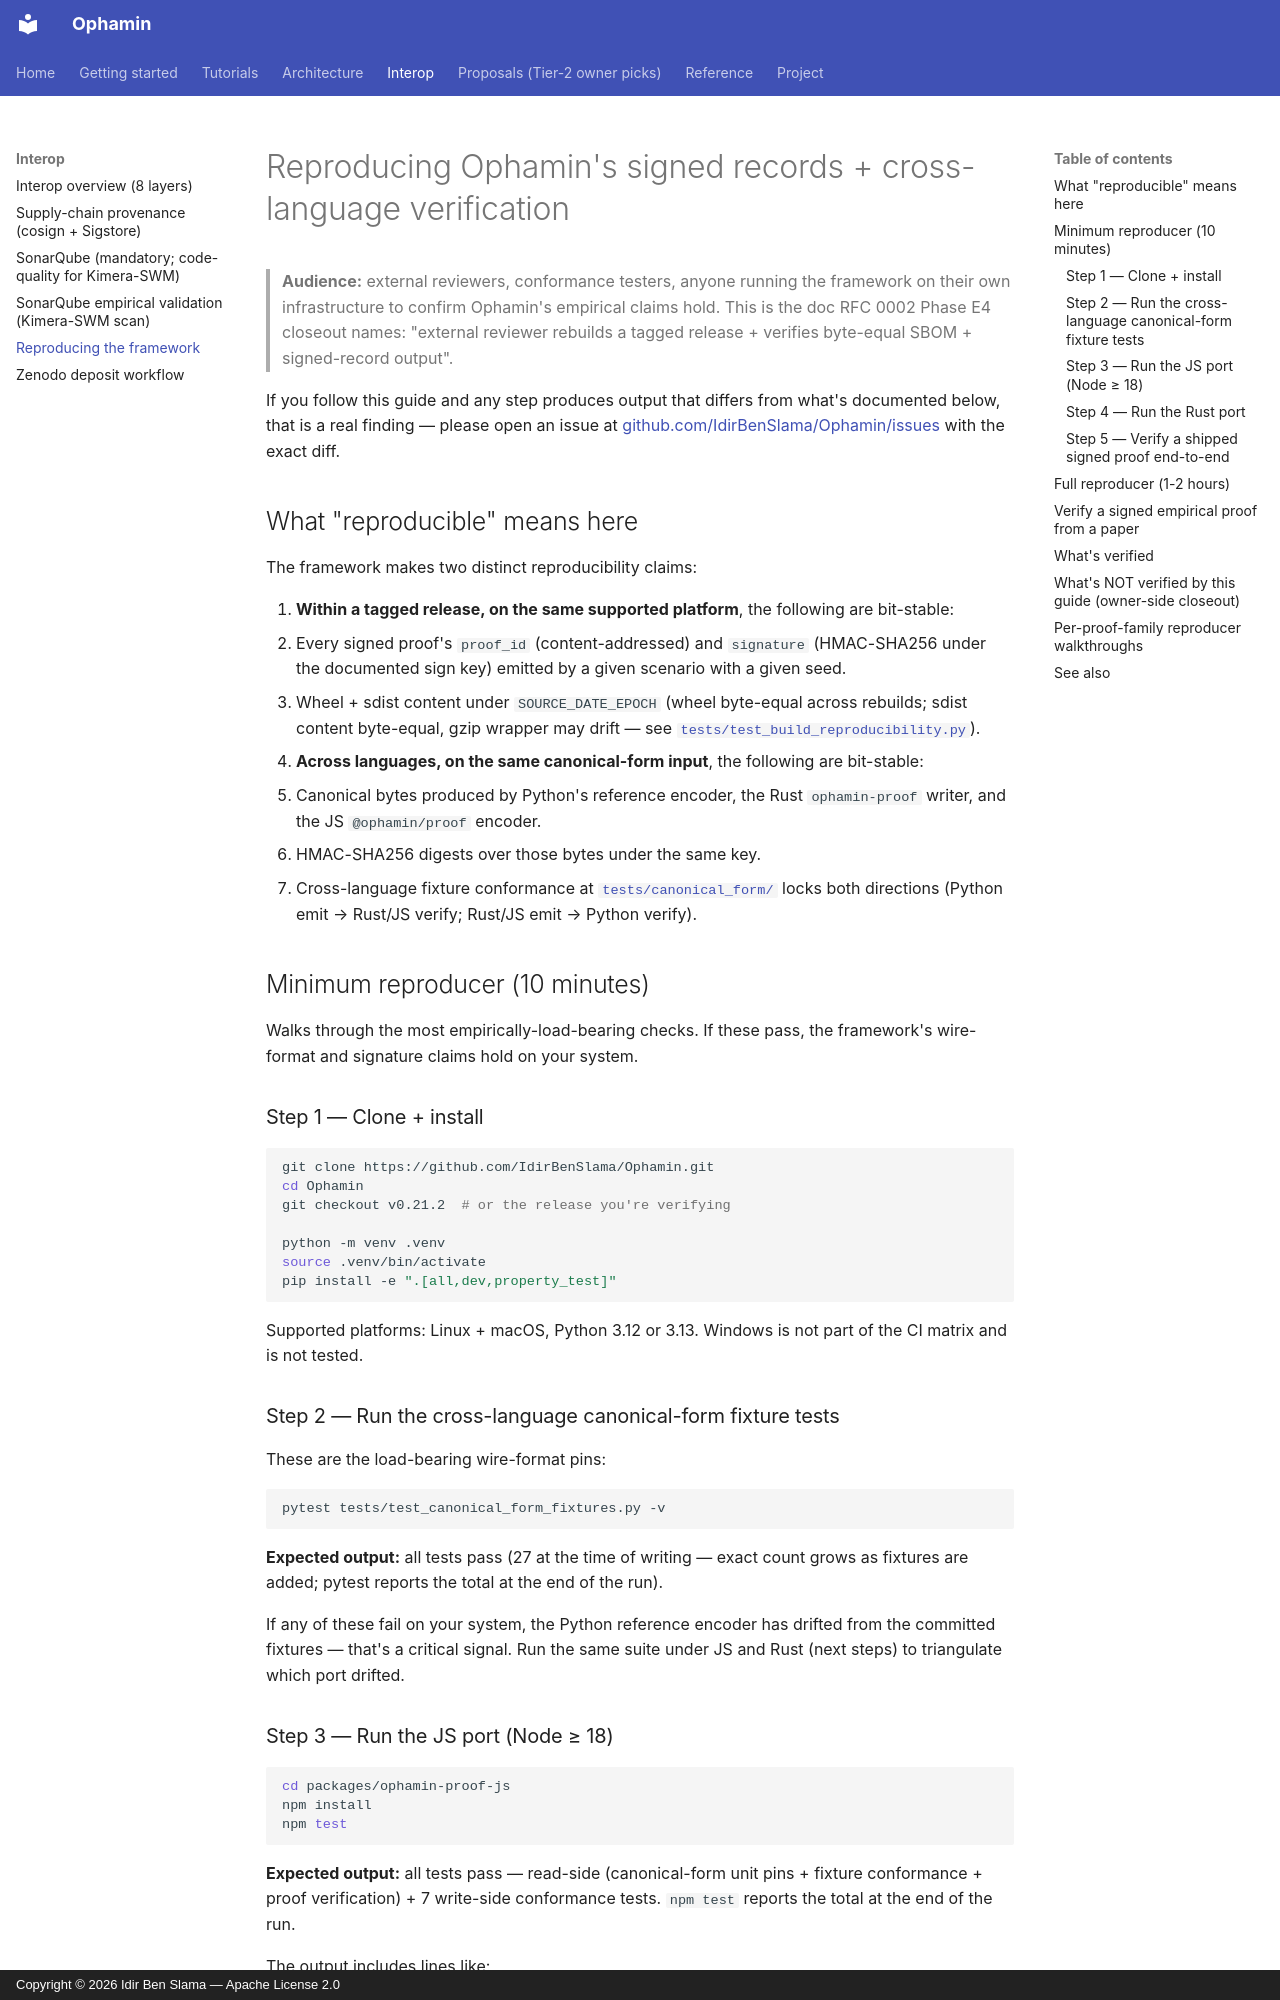

repository: IdirBenSlama/Ophamin · page: REPRODUCING/index.html · generator: mkdocs · copyright: Copyright © 2026 Idir Ben Slama — Apache License 2.0

# Reproducing Ophamin's signed records + cross-language verification

> **Audience:** external reviewers, conformance testers, anyone
> running the framework on their own infrastructure to confirm
> Ophamin's empirical claims hold. This is the doc RFC 0002 Phase E4
> closeout names: "external reviewer rebuilds a tagged release +
> verifies byte-equal SBOM + signed-record output".

If you follow this guide and any step produces output that differs
from what's documented below, that is a real finding — please open
an issue at [github.com/IdirBenSlama/Ophamin/issues](https://github.com/IdirBenSlama/Ophamin/issues)
with the exact diff.

## What "reproducible" means here

The framework makes two distinct reproducibility claims:

1. **Within a tagged release, on the same supported platform**, the
   following are bit-stable:
   - Every signed proof's `proof_id` (content-addressed) and
     `signature` (HMAC-SHA256 under the documented sign key) emitted
     by a given scenario with a given seed.
   - Wheel + sdist content under `SOURCE_DATE_EPOCH` (wheel
     byte-equal across rebuilds; sdist content byte-equal, gzip
     wrapper may drift — see
     [`tests/test_build_reproducibility.py`](https://github.com/IdirBenSlama/Ophamin/blob/main/tests/test_build_reproducibility.py)).

2. **Across languages, on the same canonical-form input**, the
   following are bit-stable:
   - Canonical bytes produced by Python's reference encoder, the
     Rust `ophamin-proof` writer, and the JS `@ophamin/proof` encoder.
   - HMAC-SHA256 digests over those bytes under the same key.
   - Cross-language fixture conformance at
     [`tests/canonical_form/`](https://github.com/IdirBenSlama/Ophamin/blob/main/tests/canonical_form/) locks both
     directions (Python emit → Rust/JS verify; Rust/JS emit →
     Python verify).

## Minimum reproducer (10 minutes)

Walks through the most empirically-load-bearing checks. If these
pass, the framework's wire-format and signature claims hold on your
system.

### Step 1 — Clone + install

```bash
git clone https://github.com/IdirBenSlama/Ophamin.git
cd Ophamin
git checkout v0.21.2  # or the release you're verifying

python -m venv .venv
source .venv/bin/activate
pip install -e ".[all,dev,property_test]"
```

Supported platforms: Linux + macOS, Python 3.12 or 3.13. Windows
is not part of the CI matrix and is not tested.

### Step 2 — Run the cross-language canonical-form fixture tests

These are the load-bearing wire-format pins:

```bash
pytest tests/test_canonical_form_fixtures.py -v
```

**Expected output:** all tests pass (27 at the time of writing —
exact count grows as fixtures are added; pytest reports the total
at the end of the run).

If any of these fail on your system, the Python reference encoder
has drifted from the committed fixtures — that's a critical signal.
Run the same suite under JS and Rust (next steps) to triangulate
which port drifted.

### Step 3 — Run the JS port (Node ≥ 18)

```bash
cd packages/ophamin-proof-js
npm install
npm test
```

**Expected output:** all tests pass — read-side (canonical-form
unit pins + fixture conformance + proof verification) + 7
write-side conformance tests. `npm test` reports the total at
the end of the run.

The output includes lines like:
```
✔ canonical bytes match Python reference (simple)
✔ HMAC-SHA256 under the test key matches Python reference (unicode)
✔ <real Python-emitted proof>.json verifies under DEFAULT_SIGN_KEY
```

If JS fails on fixture conformance but Python passes (step 2), the
JS port has drifted from the spec. If JS fails on a real signed
proof but the fixtures pass, the proof's signature has drifted.
